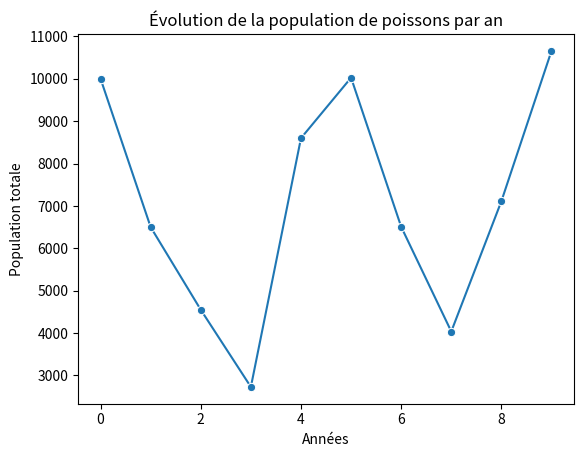

Source code (Python):
import numpy as np
import matplotlib.pyplot as plt
import seaborn as sns

# Définition de la matrice selon les valeurs de l'exo
exo = np.array([
    [0,    0,    0,    2.5,  2.5,  0,    0,    0,    0   ],
    [0.65, 0,    0,    0,    0,    0,    0,    0,    0   ],
    [0,    0.70, 0,    0,    0,    0,    0,    0,    0   ],
    [0,    0,    0.60, 0,    0,    0,    0,    0,    0   ],
    [0,    0,    0,    0.65, 0,    0,    0,    0,    0   ],
    [0,    0,    0,    0,    0.65, 0,    0,    0,    0   ],
    [0,    0,    0,    0,    0,    0.45, 0,    0,    0   ],
    [0,    0,    0,    0,    0,    0,    0.30, 0,    0   ],
    [0,    0,    0,    0,    0,    0,    0,    0.20, 0   ]
]) # "sous diagonale pour nous permettre de faire passer le temps"

# Population initiale pour chaque tranche d'age
population_age = np.array([10000, 0, 0, 0, 0, 0, 0, 0, 0])

# Boucle de simu
historique_totaux = []
for t in range(10): # 10 ans
    population_totale = np.sum(population_age)
    historique_totaux.append(population_totale)
    # Produit pour l'année suivante
    population_age = exo @ population_age

# Tracé du graphique
sns.lineplot(x=np.arange(10), y=historique_totaux, marker="o")
plt.xlabel("Années")
plt.ylabel("Population totale")
plt.title("Évolution de la population de poissons par an")
plt.show()
